Run: headless pygame with SDL's dummy video driver; simulated clock (each Clock.tick advances the game by its frame time, no real sleeping); random seed 0; keys injected as events and as key.get_pressed() state; no mouse input.
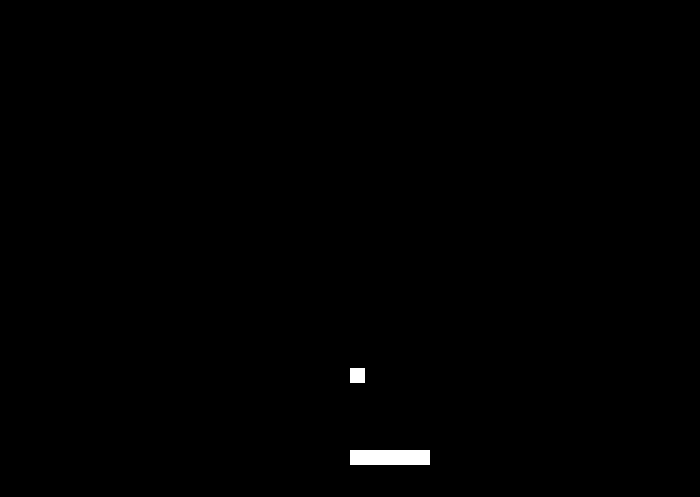
Frame 1 of 1 · flips 1–60 · no input

The pygame program that drew these frames:

#! /usr/bin/env python3
# -*- coding: utf-8 -*-

import pygame

# Inicialização do pygame
pygame.init()
clock = pygame.time.Clock()

# Tamanho e nome da janela
tela = pygame.display.set_mode([700, 497])
pygame.display.set_caption("Passo 2")

# Jogador
player_x = 350  # Posiçao inicial
player_y = 450

# bola
bola_x = 350
bola_y = 250

ciclo = 0

while ciclo < 100:

    # limpa a tela (preenche com preto)
    tela.fill([0, 0, 0])

    # define o jogador (retângulo)
    player_area = pygame.Rect(player_x, player_y, 80, 15)
    # desenha o jogador
    pygame.draw.rect(tela, [255,255,255], player_area)

    # define a bola
    area_bola = pygame.Rect(bola_x, bola_y, 15, 15)
    # desenha a bola
    pygame.draw.rect(tela, [255,255,255], area_bola)

    # Atualiza o fundo
    pygame.display.flip()
    clock.tick(60)
    ciclo += 1

    # muda a posição da bola
    bola_y += 2
